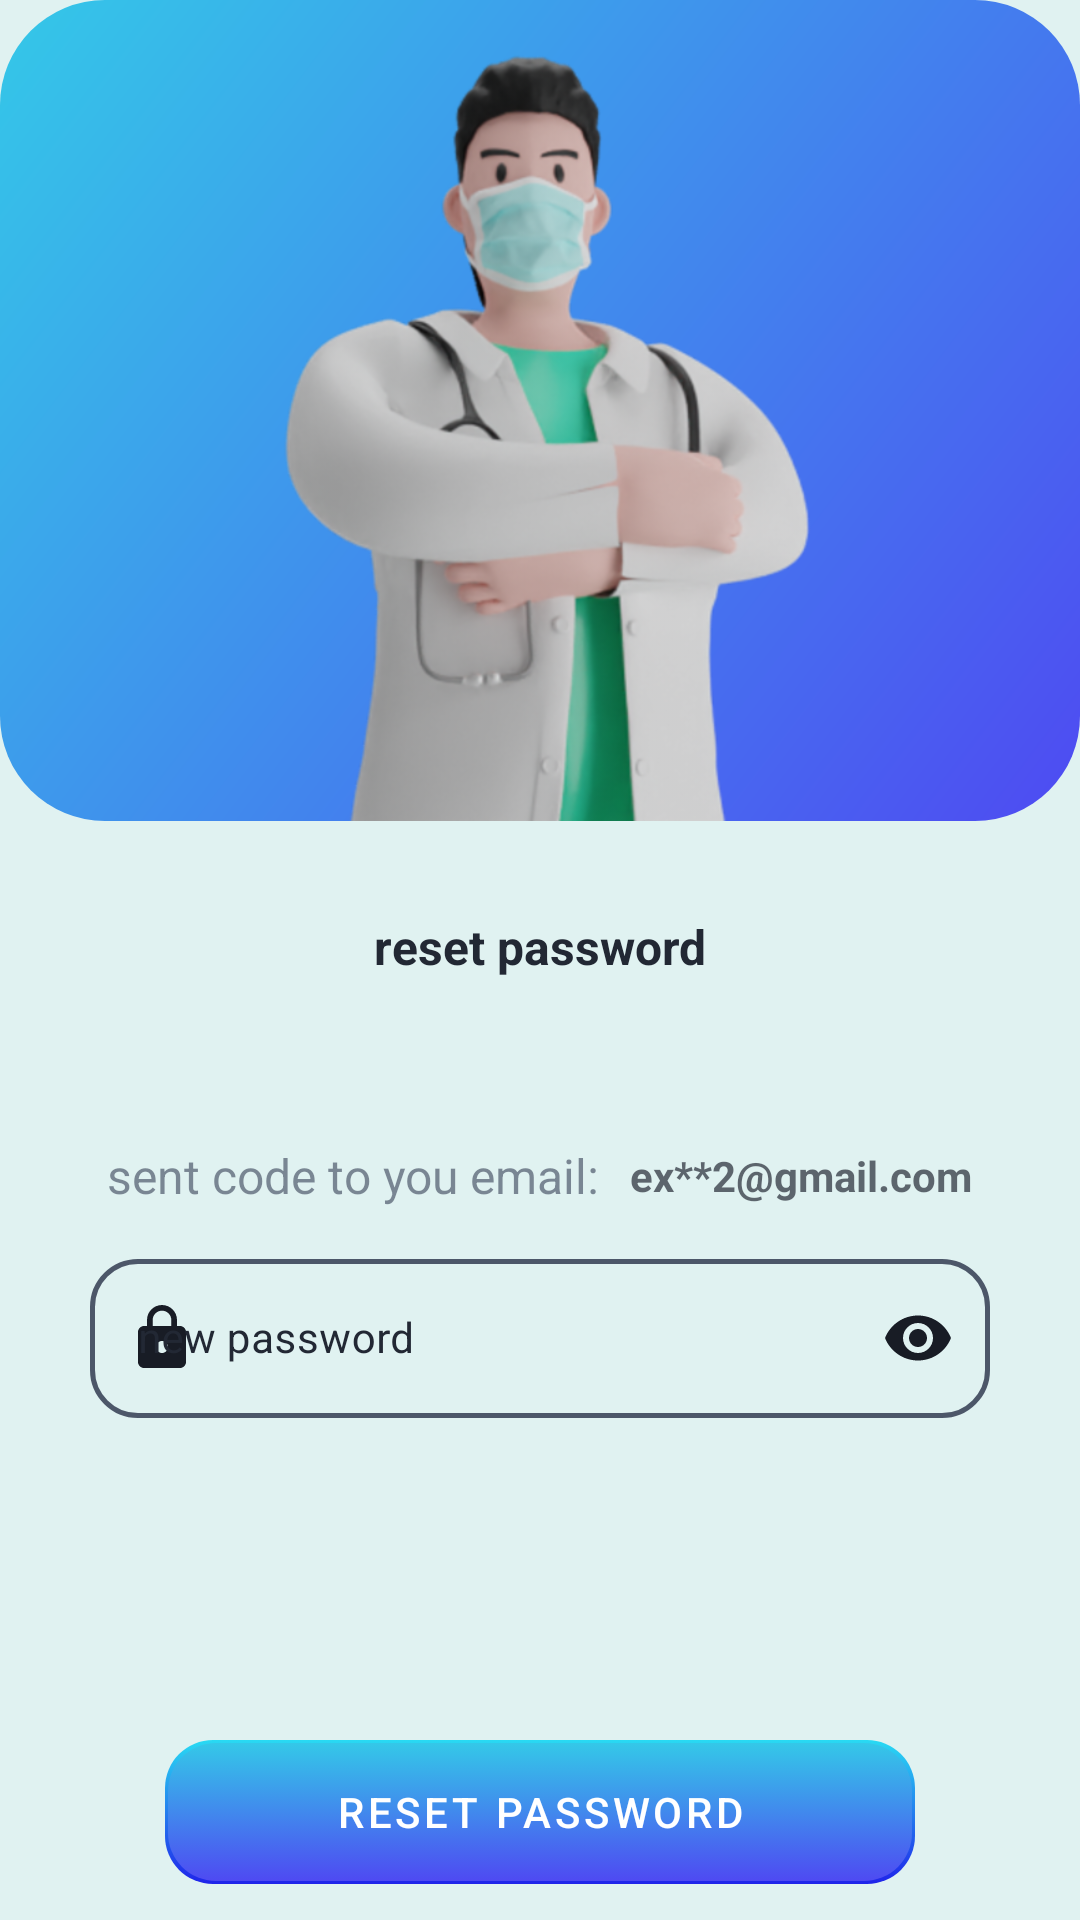

Layout XML and referenced resources for this Android screen:
<!-- AndroidManifest.xml: application theme daweneyLight -->
<!-- res/layout/activity_reset_password.xml -->
<?xml version="1.0" encoding="utf-8"?>
<ScrollView xmlns:android="http://schemas.android.com/apk/res/android"
    xmlns:app="http://schemas.android.com/apk/res-auto"
    xmlns:tools="http://schemas.android.com/tools"
    android:layout_width="match_parent"
    android:layout_height="match_parent"
    android:fitsSystemWindows="true"
    android:fillViewport="true"
    android:background="@color/background"
    android:gravity="center"
    android:layoutDirection="ltr"
    tools:context=".ui.resetpass.ResetPassword">

    <LinearLayout
        android:layout_width="match_parent"
        android:layout_height="wrap_content"
        android:orientation="vertical"
        >
        <LinearLayout
            android:layout_width="match_parent"
            android:layout_height="@dimen/image_height"
            android:layout_weight="1"
            android:gravity="bottom"
            android:background="@drawable/linear_blue_sky_color_shape">

            <ImageView
                android:layout_width="match_parent"
                android:layout_height="match_parent"
                android:layout_gravity="center|bottom"
                android:contentDescription="@string/todo"
                android:src="@drawable/doctor"
                tools:ignore="ImageContrastCheck,ImageContrastCheck,ImageContrastCheck" />
        </LinearLayout>
        <FrameLayout
            android:layout_width="match_parent"
            android:layout_height="@dimen/ET_height"
            android:orientation="vertical"
            android:layout_weight="1"
            >
            <ProgressBar
                android:layout_width="match_parent"
                android:layout_height="match_parent"
                android:id="@+id/progressBar"
                android:visibility="invisible"
                />
            <TextView
                android:layout_width="match_parent"
                android:layout_height="match_parent"
                android:text="@string/reset_password"
                android:textStyle="bold"
                android:gravity="center"
                android:textColor="@color/first_text_color"
                android:textSize="@dimen/first_text_size"
                android:layout_gravity="center_horizontal" />

        </FrameLayout>
        <LinearLayout
            android:layout_width="match_parent"
            android:layout_height="wrap_content"
            android:orientation="horizontal"
            android:layout_weight="1"
            android:gravity="center_vertical|bottom"
            >
            <LinearLayout
                android:layout_width="match_parent"
                android:layout_height="wrap_content"
                android:orientation="horizontal"
                android:gravity="center">

                <TextView
                    android:id="@+id/messageTextView"
                    android:layout_width="wrap_content"
                    android:layout_height="wrap_content"
                    android:gravity="center"
                    android:text="@string/sent_code_to_you_email"
                    android:alpha=".7"
                    android:textColor="@color/second_text_color"
                    android:textSize="@dimen/important_text_size"
                    />
                <TextView
                    android:id="@+id/user_emailTextView"
                    android:layout_width="wrap_content"
                    android:layout_height="wrap_content"
                    android:text="@string/email_temp"
                    android:textStyle="bold"
                    android:alpha=".7"
                    android:layout_marginStart="10dp"
                    android:textColor="@color/first_text_color"
                    android:textSize="@dimen/normal_text_size"
                    />
            </LinearLayout>

        </LinearLayout>
        <LinearLayout
            android:layout_width="match_parent"
            android:layout_height="wrap_content"
            android:orientation="vertical"
            android:layout_weight="1"
            android:gravity="center"
            >
            
            <com.google.android.material.textfield.TextInputLayout
                style="@style/InputText"
                android:layout_width="@dimen/ET_width"
                android:layout_height="wrap_content"
                app:endIconMode="password_toggle"
                app:endIconScaleType="centerInside"
                app:hintTextAppearance="@style/HintTextAppearance"
                app:startIconDrawable="@drawable/ic_lock"
                app:startIconTint="@color/drawable_color"
                app:suffixTextAppearance="@style/TextAppearance.AppCompat.Body1"
                >

                <com.google.android.material.textfield.TextInputEditText
                    android:id="@+id/passwordEditText"
                    android:layout_width="match_parent"
                    android:layout_height="match_parent"
                    android:drawablePadding="10dp"
                    android:hint="@string/new_password"
                    android:inputType="textPassword"
                    android:textColor="@color/first_text_color"
                    android:textColorHighlight="@color/text_color_high_light"
                    android:textSize="@dimen/input_text_size">

                </com.google.android.material.textfield.TextInputEditText>
            </com.google.android.material.textfield.TextInputLayout>

        </LinearLayout>
        <Space
            android:layout_width="match_parent"
            android:layout_height="@dimen/ET_height"
            android:orientation="vertical"
            android:layout_weight="1"
            android:gravity="center"
            />
        <LinearLayout
            android:layout_width="match_parent"
            android:layout_height="wrap_content"
            android:layout_weight="1"
            android:gravity="center"
            android:orientation="vertical"
            >

            <Button
                android:id="@+id/resetPassButton"
                android:layout_width="@dimen/btn_width"
                android:layout_height="wrap_content"
                android:background="@drawable/button_state"
                android:enabled="false"
                style="@style/ButtonStyle"
                android:text="@string/reset_password"
                android:textColor="@color/white"
                android:textSize="@dimen/Buttons_text_size"
                tools:ignore="TextViewEdits" />

        </LinearLayout>

    </LinearLayout>

</ScrollView>
<!-- resources referenced by this layout -->
<resources>
  <color name="background">#E0F2F1</color>
  <color name="drawable_color">#181C25</color>
  <color name="first_text_color">#222834</color>
  <color name="second_text_color">#DC353F54</color>
  <color name="text_color_high_light">#CE6D7891</color>
  <color name="white">#FFFFFFFF</color>
  <dimen name="Buttons_text_size">18sp</dimen>
  <dimen name="ET_height">60dp</dimen>
  <dimen name="ET_width">340dp</dimen>
  <dimen name="btn_width">320dp</dimen>
  <dimen name="first_text_size">20sp</dimen>
  <dimen name="image_height">300dp</dimen>
  <dimen name="important_text_size">18sp</dimen>
  <dimen name="input_text_size">18sp</dimen>
  <dimen name="normal_text_size">16sp</dimen>
  <!-- drawable button_state (drawable) -->
  <?xml version="1.0" encoding="utf-8"?>
  <selector xmlns:android="http://schemas.android.com/apk/res/android">
   <item android:state_pressed="true" android:drawable="@drawable/button_focus"/>
   <item android:drawable="@drawable/button_unfocus"/>
  </selector>
  <!-- drawable ic_lock (drawable) -->
  <vector android:autoMirrored="true" android:height="24dp"
      android:tint="#808080" android:viewportHeight="24"
      android:viewportWidth="24" android:width="24dp" xmlns:android="http://schemas.android.com/apk/res/android">
      <path android:fillColor="@android:color/white" android:pathData="M18,8h-1L17,6c0,-2.76 -2.24,-5 -5,-5S7,3.24 7,6v2L6,8c-1.1,0 -2,0.9 -2,2v10c0,1.1 0.9,2 2,2h12c1.1,0 2,-0.9 2,-2L20,10c0,-1.1 -0.9,-2 -2,-2zM12,17c-1.1,0 -2,-0.9 -2,-2s0.9,-2 2,-2 2,0.9 2,2 -0.9,2 -2,2zM15.1,8L8.9,8L8.9,6c0,-1.71 1.39,-3.1 3.1,-3.1 1.71,0 3.1,1.39 3.1,3.1v2z"/>
  </vector>
  <!-- drawable linear_blue_sky_color_shape (drawable) -->
  <?xml version="1.0" encoding="utf-8"?>
  <shape xmlns:android="http://schemas.android.com/apk/res/android"
      android:shape="rectangle"  >
      <corners  android:radius="35dp" />
      <gradient android:angle="135" android:type="linear" android:startColor="@color/blue_400" android:endColor="@color/light_blue_400" />
  </shape>
  <string name="email_temp">ex**2@gmail.com</string>
  <string name="new_password">new password</string>
  <string name="reset_password">reset password</string>
  <string name="sent_code_to_you_email">sent code to you email:</string>
  <string name="todo">doctor image</string>
  <style name="ButtonStyle" parent="Widget.MaterialComponents.Button">
          <item name="android:textColor">@color/white</item>
          <item name="android:background">@drawable/button_state</item>
          <item name="backgroundTint">@null</item>
      </style>
  <style name="HintTextAppearance" parent="TextAppearance.MaterialComponents.Subtitle2">
          <item name="android:textSize">@dimen/hint_text_size</item>
          
      </style>
  <color name="blue_400">#ff4e4af2</color>
  <color name="light_blue_400">#ff34c8e8</color>
  <dimen name="hint_text_size">14sp</dimen>
  <color name="box_stroke_color">#DC353F54</color>
  <color name="hint_color">#222834</color>
  <color name="colorPrimary">#ff34c8e8</color>
  <color name="purple_700">#3700B3</color>
  <color name="teal_200">#FF03DAC5</color>
  <color name="teal_700">#FF018786</color>
  <color name="black">#FF000000</color>
  <color name="status_bar_color">#E0F2F1</color>
  <color name="progressBarColor">#ff34c8e8</color>
  <color name="list_divider">#66353F54</color>
  <style name="FloatingActionButtonStyle" parent="Widget.MaterialComponents.FloatingActionButton">
          <item name="tint">@null</item>
          <item name="elevation">12dp</item>
  
      </style>
  <color name="light_blue_200">#29DAF3</color>
  <color name="blue_200">#1F24EA</color>
</resources>
